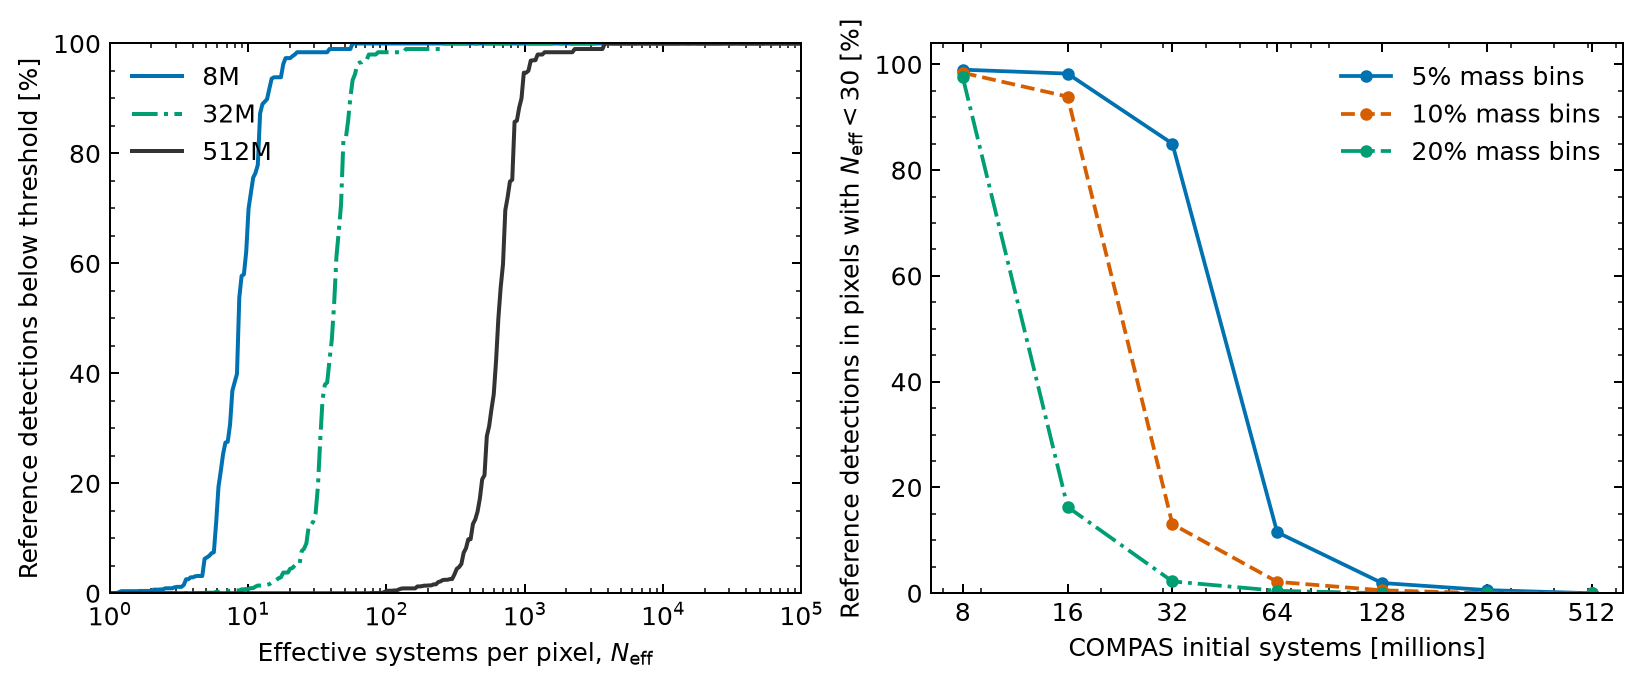

Data behind this chart, as committed beside it:
grid, size, pixels, positive_pixels, selected_systems, rate, perfect_loss_per_event, perfect_loss_infinite, missing_rate_fraction, fraction_neff_lt10, fraction_neff_lt30, fraction_neff_lt100
native, 8, 1695, 289, 20752, 497.7, , True, 1.0728984592979626e-07, 0.956, 0.9899, 1.0
native, 16, 1695, 301, 41657, 561.8, , True, 1.0728984592979626e-07, 0.4309, 0.9825, 0.9899
native, 32, 1695, 309, 83145, 571.5, , True, 7.918502749433271e-09, 0.03584, 0.8501, 0.9859
native, 64, 1695, 333, 166522, 564.5, , True, 5.479810359918075e-09, 0.01074, 0.1153, 0.9825
native, 128, 1695, 339, 332201, 560.1, , True, 5.479810359918075e-09, 0.0002756, 0.01937, 0.6991
native, 256, 1695, 346, 664053, 562.4, , True, 5.479176616604637e-09, 3.359334148278538e-07, 0.005939, 0.08137
native, 512, 1695, 375, 1326573, 568.7, 0.0, False, 0.0, 1.6931830466883077e-07, 1.346182655829167e-06, 0.01413
mass10, 8, 870, 162, 20752, 497.7, , True, 1.0680384129496047e-07, 0.6827, 0.9841, 1.0
mass10, 16, 870, 174, 41657, 561.8, , True, 1.0680384129496047e-07, 0.05664, 0.939, 0.9899
mass10, 32, 870, 182, 83145, 571.5, , True, 7.43236373734129e-09, 0.007576, 0.1307, 0.9841
mass10, 64, 870, 194, 166522, 564.5, , True, 1.3150955910775706e-09, 1.185200113760331e-06, 0.02156, 0.8578
mass10, 128, 870, 200, 332201, 560.1, , True, 1.3150955910775706e-09, 1.3461826558291667e-06, 0.00554, 0.122
mass10, 256, 870, 206, 664053, 562.4, , True, 1.3144618477641329e-09, 3.3593341482785375e-07, 1.3461826558291667e-06, 0.01383
mass10, 512, 870, 214, 1326573, 568.7, 0.0, False, 0.0, 1.693183046688308e-07, 1.3461826558291667e-06, 0.004547
mass20, 8, 450, 93, 20752, 497.7, , True, 1.0545585857743189e-07, 0.05774, 0.9755, 1.0
mass20, 16, 450, 93, 41657, 561.8, , True, 1.0545585857743189e-07, 0.008876, 0.1632, 0.9899
mass20, 32, 450, 101, 83145, 571.5, , True, 6.0843810198126655e-09, 1.1944337411602068e-06, 0.02238, 0.8449
mass20, 64, 450, 105, 166522, 564.5, , True, 1.315095591077571e-09, 1.6931830466883082e-07, 0.004637, 0.07237
mass20, 128, 450, 111, 332201, 560.1, , True, 1.315095591077571e-09, 3.3593341482785386e-07, 1.1944337411602068e-06, 0.01793
mass20, 256, 450, 117, 664053, 562.4, , True, 1.3144618477641335e-09, 3.3593341482785386e-07, 3.3593341482785386e-07, 0.004628
mass20, 512, 450, 118, 1326573, 568.7, 0.0, False, 0.0, 1.6931830466883082e-07, 3.3593341482785386e-07, 3.3593341482785386e-07
